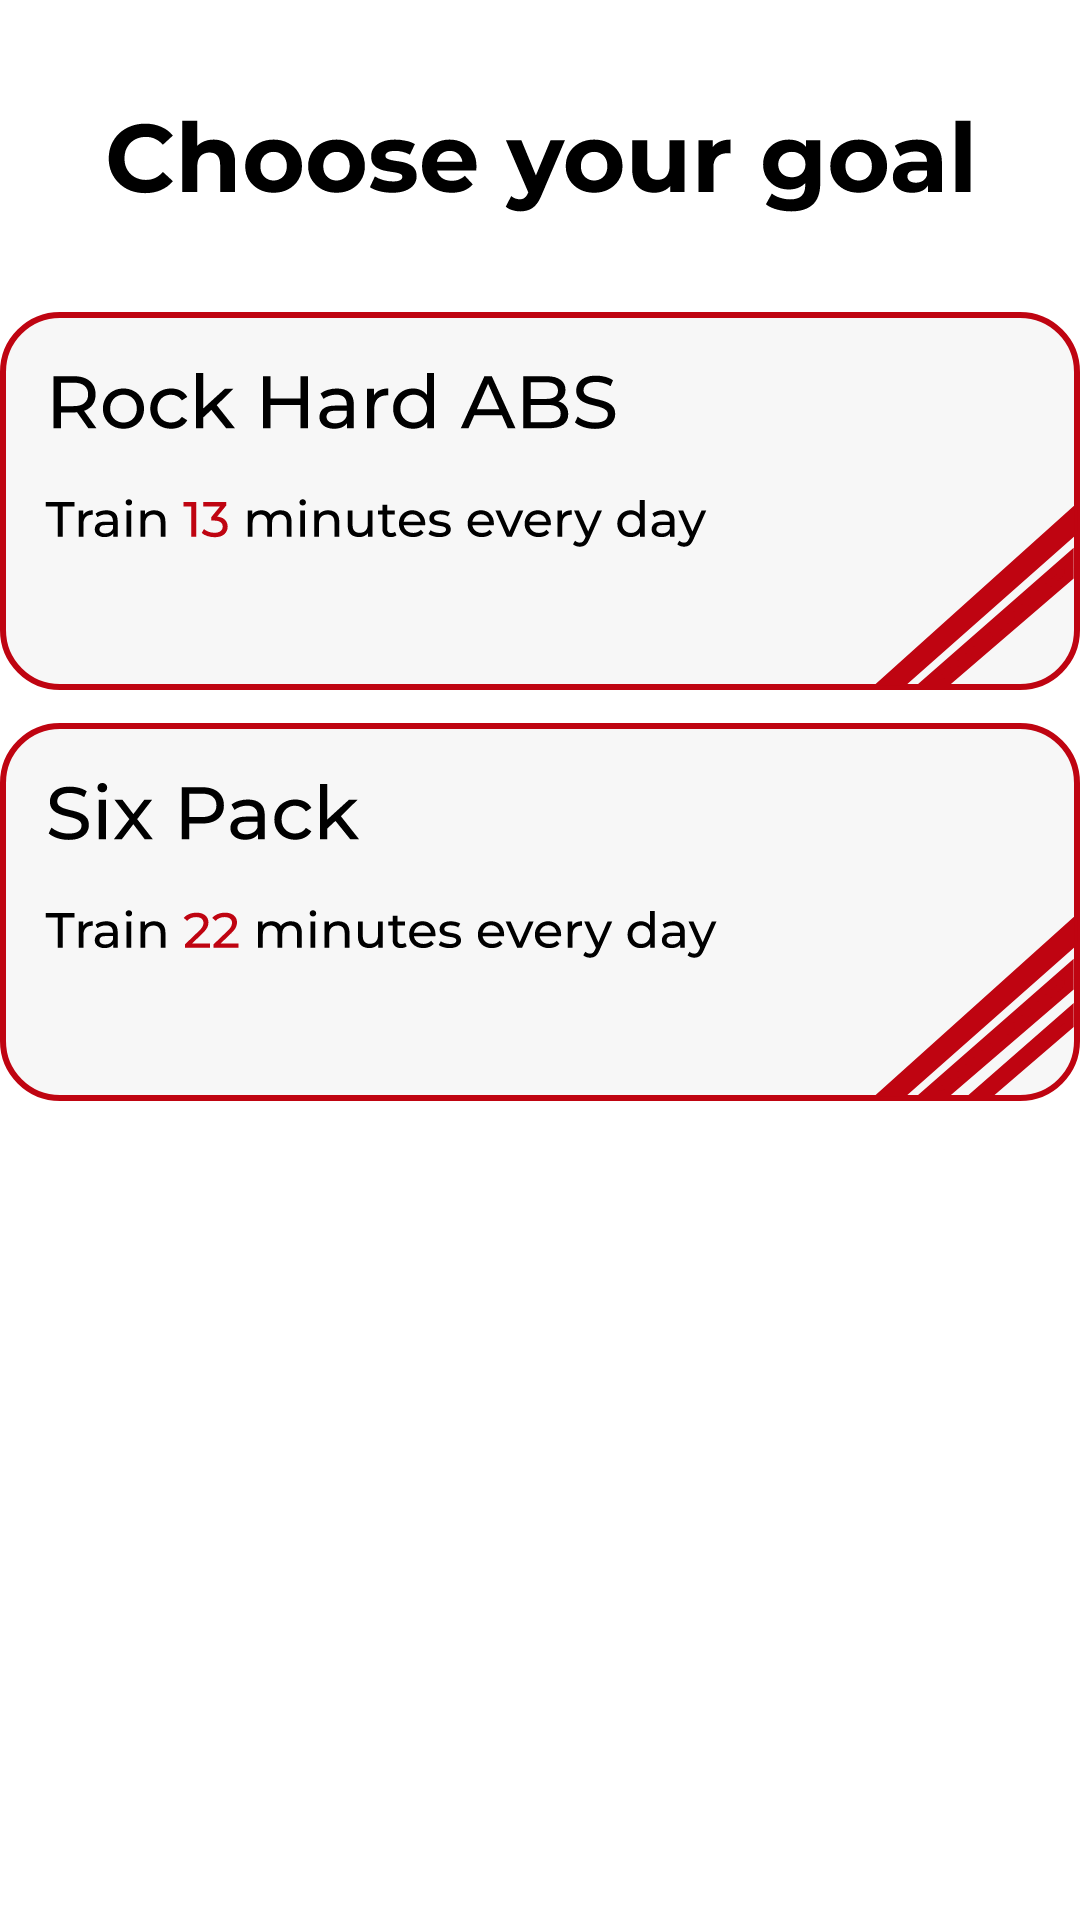

This screen was rendered from an Android layout file. Write that file and the resources it references.
<!-- AndroidManifest.xml: application theme Theme.ABSWorkout -->
<!-- res/layout/activity_first_page.xml -->
<?xml version="1.0" encoding="utf-8"?>
<androidx.constraintlayout.widget.ConstraintLayout xmlns:android="http://schemas.android.com/apk/res/android"
    xmlns:app="http://schemas.android.com/apk/res-auto"
    xmlns:tools="http://schemas.android.com/tools"
    android:layout_width="match_parent"
    android:layout_height="match_parent"
    tools:context=".FirstPageActivity">

    <ImageView
        android:id="@+id/imageView2"
        android:layout_width="wrap_content"
        android:layout_height="wrap_content"
        android:layout_marginTop="40dp"
        app:layout_constraintEnd_toEndOf="parent"
        app:layout_constraintStart_toStartOf="parent"
        app:layout_constraintTop_toTopOf="parent"
        app:srcCompat="@drawable/ic_main_text"
        android:contentDescription="@string/block" />

    <ImageView
        android:id="@+id/imageView3"
        android:layout_width="wrap_content"
        android:layout_height="wrap_content"
        android:layout_marginTop="22dp"
        app:layout_constraintEnd_toEndOf="parent"
        app:layout_constraintStart_toStartOf="parent"
        app:layout_constraintTop_toBottomOf="@+id/imageView2"
        app:srcCompat="@drawable/ic_block1"
        android:contentDescription="@string/block" />

    <ImageView
        android:id="@+id/imageView4"
        android:layout_width="wrap_content"
        android:layout_height="wrap_content"
        android:layout_marginTop="11dp"
        app:layout_constraintEnd_toEndOf="parent"
        app:layout_constraintStart_toStartOf="parent"
        app:layout_constraintTop_toBottomOf="@+id/imageView3"
        app:srcCompat="@drawable/ic_block2"
        android:contentDescription="@string/block" />

    <ImageView
        android:id="@+id/imageView5"
        android:layout_width="wrap_content"
        android:layout_height="wrap_content"
        android:layout_marginTop="11dp"
        app:layout_constraintEnd_toEndOf="parent"
        app:layout_constraintStart_toStartOf="parent"
        app:layout_constraintTop_toBottomOf="@+id/imageView4"
        app:srcCompat="@drawable/ic_block3"
        android:contentDescription="@string/block" />

    <ImageView
        android:id="@+id/imageView6"
        android:layout_width="wrap_content"
        android:layout_height="wrap_content"
        android:layout_marginStart="15dp"
        android:layout_marginTop="15dp"
        app:layout_constraintStart_toStartOf="@+id/imageView3"
        app:layout_constraintTop_toTopOf="@+id/imageView3"
        app:srcCompat="@drawable/ic_text1"
        android:contentDescription="@string/block" />

    <ImageView
        android:id="@+id/imageView7"
        android:layout_width="wrap_content"
        android:layout_height="wrap_content"
        android:layout_marginStart="15dp"
        android:layout_marginTop="15dp"
        app:layout_constraintStart_toStartOf="@+id/imageView4"
        app:layout_constraintTop_toTopOf="@+id/imageView4"
        app:srcCompat="@drawable/ic_text2"
        android:contentDescription="@string/block" />

    <ImageView
        android:id="@+id/imageView8"
        android:layout_width="wrap_content"
        android:layout_height="wrap_content"
        android:layout_marginStart="15dp"
        android:layout_marginTop="15dp"
        app:layout_constraintStart_toStartOf="@+id/imageView5"
        app:layout_constraintTop_toTopOf="@+id/imageView5"
        app:srcCompat="@drawable/ic_text3"
        android:contentDescription="@string/block" />
</androidx.constraintlayout.widget.ConstraintLayout>
<!-- resources referenced by this layout -->
<resources>
  <!-- drawable ic_block2 (drawable) -->
  <vector xmlns:android="http://schemas.android.com/apk/res/android"
      android:width="360dp"
      android:height="126dp"
      android:viewportWidth="360"
      android:viewportHeight="126">
    <path
        android:pathData="M20,1L340,1A19,19 0,0 1,359 20L359,106A19,19 0,0 1,340 125L20,125A19,19 0,0 1,1 106L1,20A19,19 0,0 1,20 1z"
        android:strokeWidth="2"
        android:fillColor="#F7F7F7"
        android:strokeColor="#BF0411"/>
    <path
        android:strokeWidth="1"
        android:pathData="M300.6,124.95L358.8,73.5V64.575L291.6,124.95H300.6Z"
        android:fillColor="#BF0411"
        android:strokeColor="#BF0411"/>
    <path
        android:pathData="M314.829,123.9L356.4,88.109V81.9L308.4,123.9H314.829Z"
        android:strokeWidth="3"
        android:fillColor="#BF0411"
        android:strokeColor="#BF0411"/>
  </vector>
  <!-- drawable ic_block3 (drawable) -->
  <vector xmlns:android="http://schemas.android.com/apk/res/android"
      android:width="360dp"
      android:height="126dp"
      android:viewportWidth="360"
      android:viewportHeight="126">
    <path
        android:pathData="M20,1L340,1A19,19 0,0 1,359 20L359,106A19,19 0,0 1,340 125L20,125A19,19 0,0 1,1 106L1,20A19,19 0,0 1,20 1z"
        android:strokeWidth="2"
        android:fillColor="#F7F7F7"
        android:strokeColor="#BF0411"/>
    <path
        android:strokeWidth="1"
        android:pathData="M300.6,124.95L358.8,73.5V64.575L291.6,124.95H300.6Z"
        android:fillColor="#BF0411"
        android:strokeColor="#BF0411"/>
    <path
        android:pathData="M314.829,123.9L356.4,88.109V81.9L308.4,123.9H314.829Z"
        android:strokeWidth="3"
        android:fillColor="#BF0411"
        android:strokeColor="#BF0411"/>
    <path
        android:pathData="M329.379,123.9L356.4,100.636V96.6L325.2,123.9H329.379Z"
        android:strokeWidth="3"
        android:fillColor="#BF0411"
        android:strokeColor="#BF0411"/>
  </vector>
  <!-- drawable ic_main_text: vector/xml drawable (drawable, 12374 chars, omitted) -->
  <!-- drawable ic_text2: vector/xml drawable (drawable, 22255 chars, omitted) -->
  <!-- drawable ic_text3: vector/xml drawable (drawable, 19806 chars, omitted) -->
  <string name="block">Block</string>
  <style name="Theme.ABSWorkout" parent="Theme.MaterialComponents.DayNight.NoActionBar">
          
          <item name="colorPrimary">@color/heading</item>
          <item name="colorPrimaryVariant">@color/heading</item>
          <item name="colorOnPrimary">@color/white</item>
          
          <item name="colorSecondary">@color/teal_200</item>
          <item name="colorSecondaryVariant">@color/teal_700</item>
          <item name="colorOnSecondary">@color/black</item>
          
          <item name="android:statusBarColor" tools:targetApi="l">?attr/colorPrimaryVariant</item>
          
      </style>
  <color name="heading">#670102</color>
  <color name="white">#FFFFFFFF</color>
  <color name="teal_200">#FF03DAC5</color>
  <color name="teal_700">#FF018786</color>
  <color name="black">#FF000000</color>
</resources>
